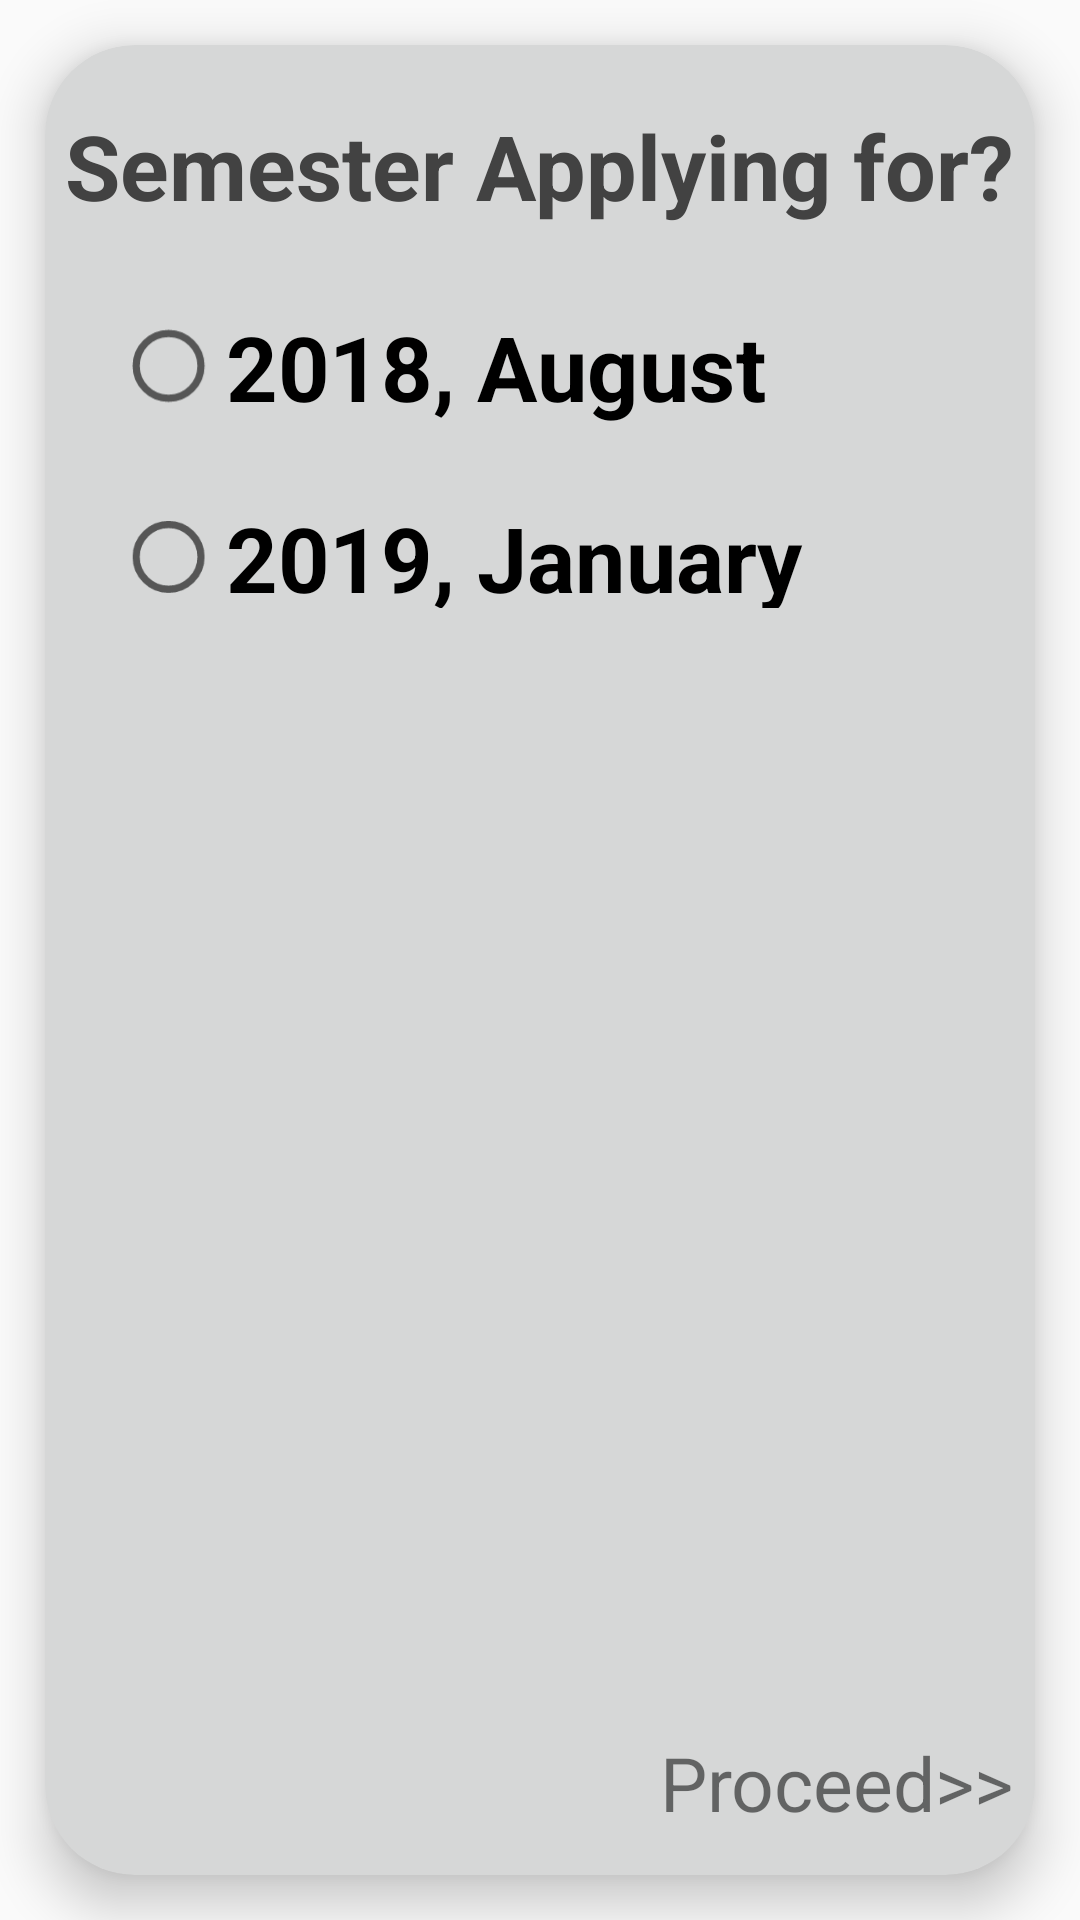

Produce the Android XML layout that renders to this screen, including the resource entries it uses.
<!-- AndroidManifest.xml: application theme AppTheme -->
<!-- res/layout/activity_apply__semester.xml -->
<?xml version="1.0" encoding="utf-8"?>
<LinearLayout xmlns:android="http://schemas.android.com/apk/res/android"
    android:layout_width="match_parent"
    android:layout_height="match_parent"
    xmlns:app="http://schemas.android.com/apk/res-auto"
    android:gravity="center_vertical"
    android:orientation="horizontal">

    <android.support.v7.widget.CardView
        android:id="@+id/c1"
        android:layout_marginTop="15dp"
        android:layout_marginBottom="15dp"
        app:cardElevation="10dp"
        android:layout_marginLeft="15dp"
        android:layout_marginRight="15dp"
        android:layout_width="match_parent"
        android:layout_height="match_parent"
        app:cardBackgroundColor="?attr/colorButtonNormal"
        app:cardCornerRadius="30dp">

        <RelativeLayout
            android:layout_width="match_parent"
            android:layout_height="match_parent">


            <TextView
                android:id="@+id/txt1"
                android:layout_width="wrap_content"
                android:layout_height="wrap_content"
                android:text="Semester Applying for?"
                android:textColor="@color/cardview_dark_background"
                android:layout_marginTop="20dp"
                android:gravity="center"
                android:layout_centerHorizontal="true"
                android:textSize="30sp"
                android:textStyle="bold" />

            <RadioGroup
                android:id="@+id/radioGroup"
                android:layout_below="@+id/txt1"
                android:layout_width="match_parent"
                android:layout_height="wrap_content">
                <RadioButton
                    android:id="@+id/radioButton1"
                    android:layout_width="match_parent"
                    android:layout_height="wrap_content"
                    android:text="@string/radioButton1"
                    android:scaleX="1.2"
                    android:scaleY="1.2"
                    android:layout_marginLeft="50dp"
                    android:textStyle="bold"
                    android:textSize="25sp"
                    android:layout_below="@+id/txt1"
                    android:layout_marginTop="30dp"
                    android:checked="false"
                    />

                <RadioButton
                    android:id="@+id/radioButton2"
                    android:layout_height="wrap_content"
                    android:layout_width="match_parent"
                    android:scaleX="1.2"
                    android:scaleY="1.2"
                    android:layout_marginLeft="50dp"
                    android:layout_below="@+id/radioButton1"
                    android:text="2019, January"
                    android:textStyle="bold"
                    android:layout_marginTop="30dp"
                    android:textSize="25sp"
                    android:checked="false"
                    />
            </RadioGroup>

            <TextView
                android:id="@+id/txt2"
                android:layout_width="wrap_content"
                android:layout_height="wrap_content"
                android:layout_alignEnd="@+id/txt1"
                android:layout_alignParentBottom="true"
                android:layout_alignRight="@+id/txt1"
                android:layout_marginBottom="14dp"
                android:text="Proceed>>"
                android:textSize="25sp" />

        </RelativeLayout>

    </android.support.v7.widget.CardView>

</LinearLayout>
<!-- resources referenced by this layout -->
<resources>
  <string name="radioButton1">2018, August</string>
  <style name="AppTheme" parent="Base.Theme.AppCompat.Light.DarkActionBar">        
          <item name="colorPrimary">@color/colordarkpink</item>
          <item name="colorPrimaryDark">@color/colorlightpink</item>
          <item name="colorAccent">@color/colorAccent</item>
      </style>
  <!-- not gathered from this repository: default colours our renderer supplied (Android Studio template values) -->
  <color name="colorAccent">#FF03DAC5</color>
</resources>
